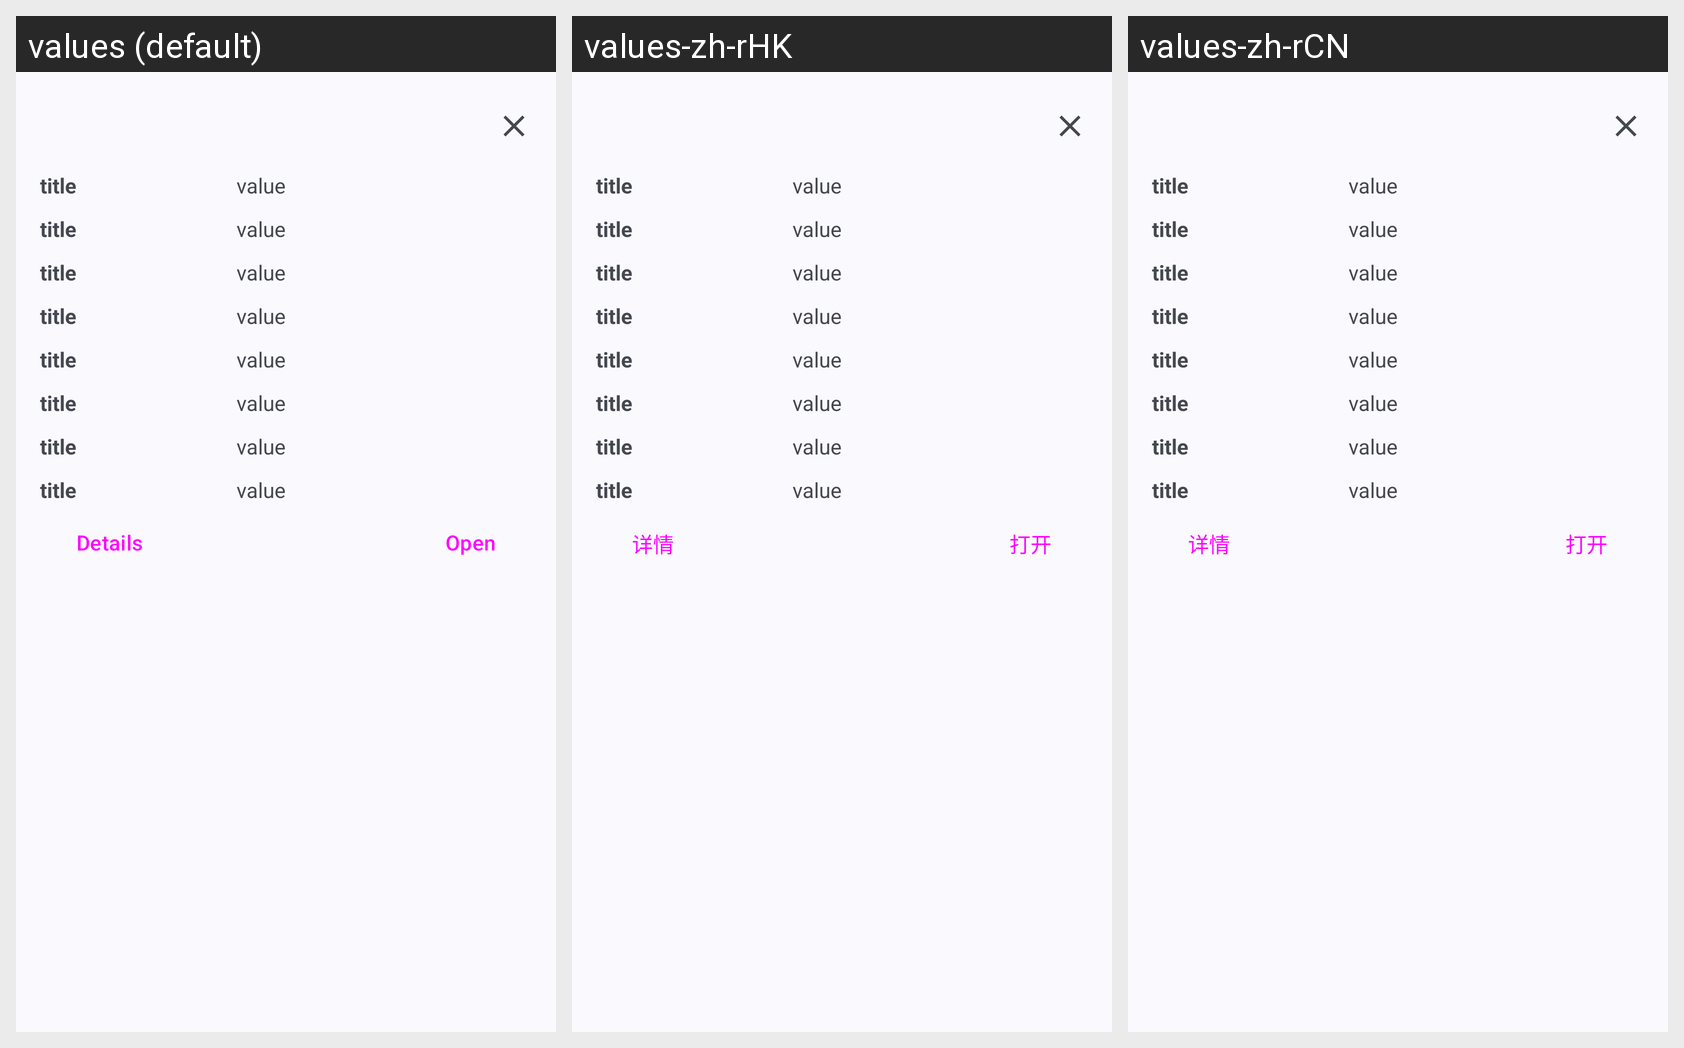

The same Android screen rendered under several of its app's locales, left to right. List the strings drawn on it with the default value and each locale's translation.
Android screen res/layout/bottom_dialog_app_info.xml rendered under 3 locales, left to right: values (default), values-zh-rHK, values-zh-rCN. Device: Nexus 5 (rendered at 1080×1920; each locale shown at half size, 540×960, under a caption strip naming it); theme AppTheme.
Other locales in the repository, not shown: values-pt-rBR, values-tr, values-zh-rTW.
Strings drawn on this screen, with the default value and each locale's value (text and hints the layout hard-codes, and strings that could not be matched under every locale, appear in the picture but are not listed):

details
  values: Details
  values-zh-rHK: 详情
  values-zh-rCN: 详情

open
  values: Open
  values-zh-rHK: 打开
  values-zh-rCN: 打开
